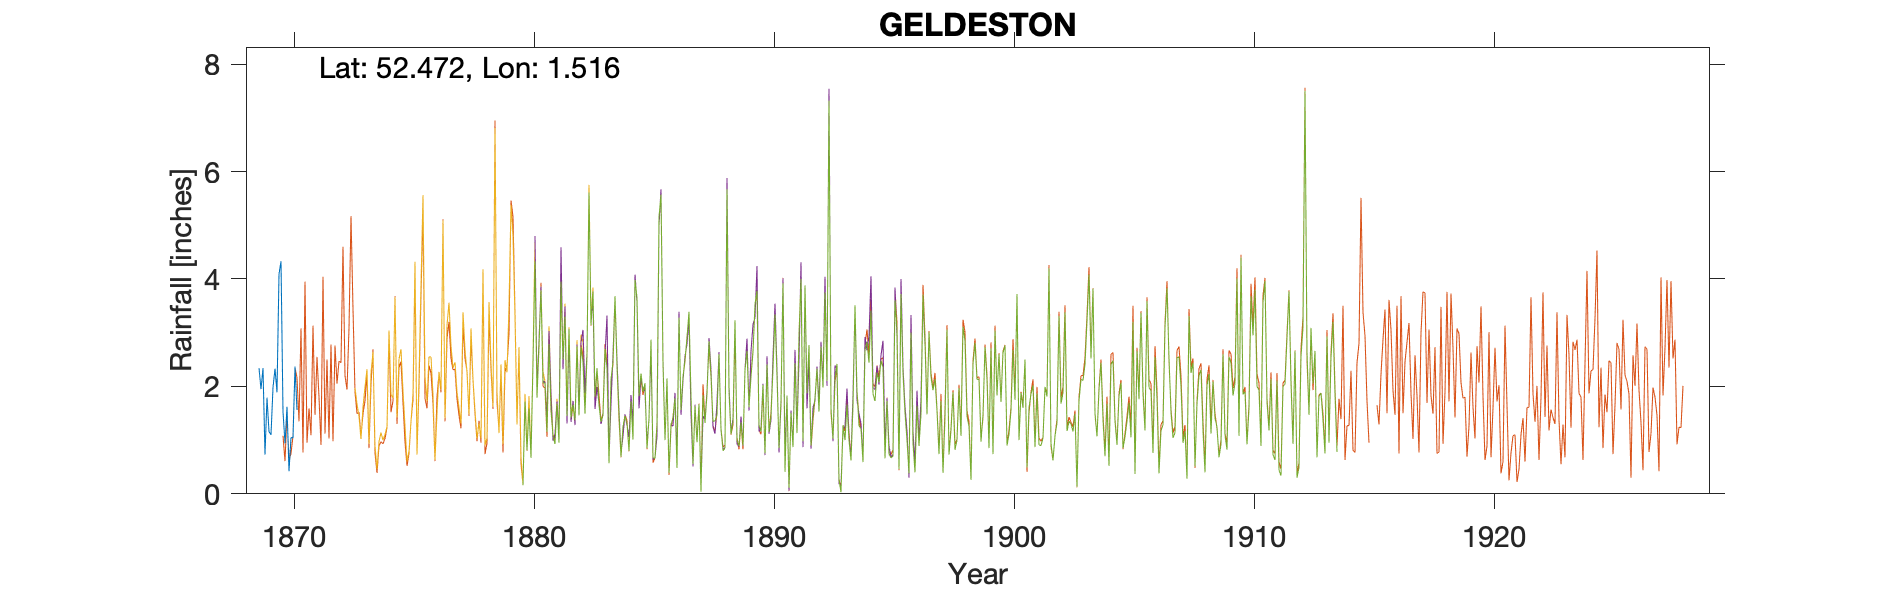

Data behind this chart, as committed beside it:
GELDESTON The Red House, , , , , , , , , , , , , , , , , , , , , , , 
Grid ref, TM389918, Long, 1.516, Lat, 52.47, Elevation, 10, ft, , , , , , , , , , , , , , , 
Station no, RR1562, , , , , , , , , , , , , , , , , , , , , , 
, 1860, 1861, 1862, 1863, 1864, 1865, 1866, 1867, 1868, 1869, 1870, 1871, 1872, 1873, 1874, 1875, 1876, 1877, 1878, 1879, , , 
January, , , , , , , , , , 2.34, 1.53, , , , , , , , , , , , 
February, , , , , , , , , , 1.95, 0.94, , , , , , , , , , , , 
March, , , , , , , , , , 2.34, 1.62, , , , , , , , , , , , 
April, , , , , , , , , , 0.73, 0.42, , , , , , , , , , , , 
May, , , , , , , , , , 1.79, 1.05, , , , , , , , , , , , 
June, , , , , , , , , , 1.16, 1.04, , , , , , , , , , , , 
July, , , , , , , , , , 1.1, 2.37, , , , , , , , , , , , 
August, , , , , , , , , , 1.98, 1.56, , , , , , , , , , , , 
September, , , , , , , , , , 2.33, , , , , , , , , , , , , 
October, , , , , , , , , , 1.89, , , , , , , , , , , , , 
November, , , , , , , , , , 4.09, , , , , , , , , , , , , 
December, , , , , , , , , , 4.33, , , , , , , , , , , , , 
Total, , , , , , , , , , 26.03, , , , , , , , , , , , , 
Observer: FARR, , , , , , , , , , , , , , , , , , , , , , , 
